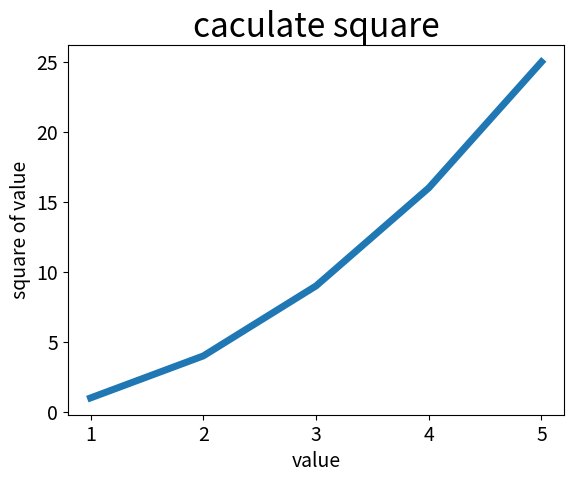

The script that saved this image:
# zc-cris

import matplotlib.pyplot as plt

'''绘制最简单的折线图'''

input_value = [1, 2, 3, 4, 5]
squares = [1, 4, 9, 16, 25]
# 设置输入和输出的数据，寻找他们之间的关系，顺手设置线条的宽度
plt.plot(input_value, squares, linewidth=5)

# 设置标题或者x，y项主题的内容以及文字大小
plt.title('caculate square', fontsize=24)
plt.xlabel('value', fontsize=14)
plt.ylabel('square of value', fontsize=14)

# 设置刻度标签的大小
plt.tick_params(axis='both', labelsize=14)
plt.show()
